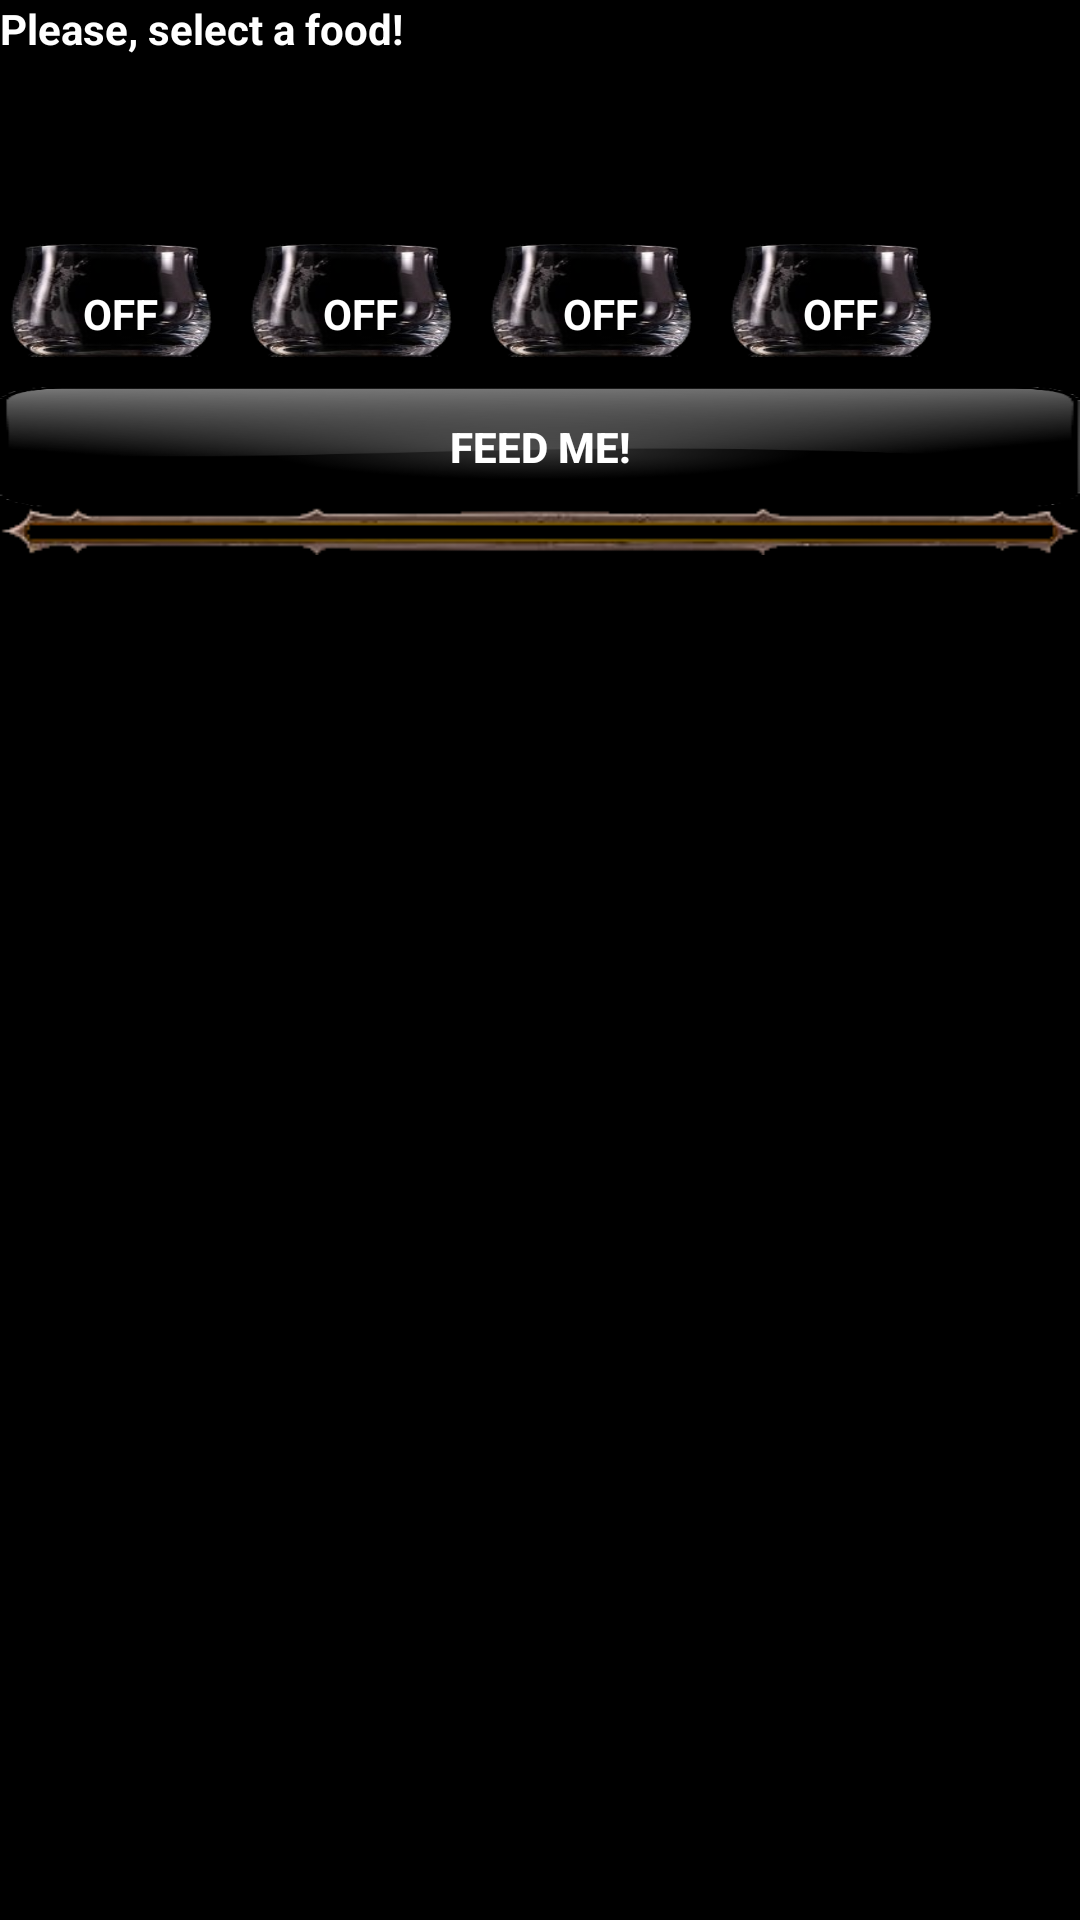

This screen was rendered from an Android layout file. Write that file and the resources it references.
<!-- AndroidManifest.xml: application theme AppTheme -->
<!-- res/layout/fragment_feeding.xml -->
<?xml version="1.0" encoding="utf-8"?>
<LinearLayout xmlns:android="http://schemas.android.com/apk/res/android"
    xmlns:tools="http://schemas.android.com/tools"
    android:layout_width="match_parent"
    android:layout_height="wrap_content"
    android:background="#000000"
    android:orientation="vertical">

    <TextView
        style="@style/attributes"
        android:layout_width="wrap_content"
        android:layout_height="wrap_content"
        android:text="@string/selectFood" />

    <HorizontalScrollView
        android:layout_width="match_parent"
        android:layout_height="wrap_content">


    <RadioGroup
        android:id="@+id/toggleGroup"
        android:layout_width="fill_parent"
        android:layout_height="wrap_content"
        android:layout_marginBottom="10dp"
        android:orientation="horizontal">

        <ToggleButton
            android:id="@+id/FOOD_CLOUD"
            style="@style/toggleButton"
            android:background="@drawable/ic_toggle_bg_air"
            android:text=""
            android:tag="2" />

        <ToggleButton
            android:id="@+id/FOOD_DIRT"
            style="@style/toggleButton"
            android:background="@drawable/ic_toggle_bg_earth"
            android:tag="3" />

        <ToggleButton
            android:id="@+id/FOOD_COAL"
            style="@style/toggleButton"
            android:background="@drawable/ic_toggle_bg_fire"
            android:tag="5" />

        <ToggleButton
            android:id="@+id/FOOD_WATER"
            style="@style/toggleButton"
            android:background="@drawable/ic_toggle_bg_water"
            android:tag="7" />
    </RadioGroup>
    </HorizontalScrollView>


    <LinearLayout
        android:layout_width="match_parent"
        android:layout_height="wrap_content"
        android:orientation="horizontal">

        <Button
            android:id="@+id/hungry_button"
            style="@style/attributes"
            android:layout_width="match_parent"
            android:layout_height="40dp"
            android:layout_gravity="center_horizontal"
            android:background="@drawable/btn_bg"
            android:text="@string/feedMe" />

    </LinearLayout>


    <ProgressBar
        android:id="@+id/hungerMeter_PB"
        style="?android:progressBarStyleHorizontal"
        android:layout_width="match_parent"
        android:layout_height="wrap_content"
        android:background="@drawable/pb_bg"
        android:indeterminate="false"
        android:max="100"
        android:paddingLeft="8dp"
        android:paddingRight="8dp" />

    <TextView
        android:id="@+id/hungerText_TV"
        style="@style/attributes"
        tools:text="Hunger Text"
        android:layout_width="wrap_content"
        android:layout_height="wrap_content" />

</LinearLayout>
<!-- resources referenced by this layout -->
<resources>
  <!-- drawable ic_toggle_bg_air (drawable) -->
  <?xml version="1.0" encoding="utf-8"?>
  <layer-list xmlns:android="http://schemas.android.com/apk/res/android">
  
      <item android:id="@+id/background"
          android:drawable="@android:color/transparent" />
  
      <item android:id="@+id/toggle"
          android:drawable="@drawable/ic_toggle_air" />
  
  </layer-list>
  <!-- drawable ic_toggle_bg_earth (drawable) -->
  <?xml version="1.0" encoding="utf-8"?>
  <layer-list xmlns:android="http://schemas.android.com/apk/res/android">
  
      <item android:id="@+id/background"
          android:drawable="@android:color/transparent" />
  
      <item android:id="@+id/toggle"
          android:drawable="@drawable/ic_toggle_earth" />
  
  </layer-list>
  <!-- drawable ic_toggle_bg_fire (drawable) -->
  <?xml version="1.0" encoding="utf-8"?>
  <layer-list xmlns:android="http://schemas.android.com/apk/res/android">
  
      <item android:id="@+id/background"
          android:drawable="@android:color/transparent" />
  
      <item android:id="@+id/toggle"
          android:drawable="@drawable/ic_toggle_fire" />
  
  </layer-list>
  <!-- drawable ic_toggle_bg_water (drawable) -->
  <?xml version="1.0" encoding="utf-8"?>
  <layer-list xmlns:android="http://schemas.android.com/apk/res/android">
  
      <item android:id="@+id/background"
          android:drawable="@android:color/transparent" />
  
      <item android:id="@+id/toggle"
          android:drawable="@drawable/ic_toggle_water" />
  
  </layer-list>
  <string name="feedMe">Feed me!</string>
  <string name="selectFood">Please, select a food!</string>
  <style name="attributes">
          <item name="android:textColor"> #FFFFFF </item>
          <item name="android:textStyle"> bold </item>
      </style>
  <style name="AppTheme" parent="Theme.AppCompat.DayNight.DarkActionBar">
          
          <item name="colorPrimary">#000000</item>
          <item name="colorPrimaryDark">#000000</item>
          <item name="colorAccent">#555555</item>
      </style>
  <!-- drawable ic_toggle_air (drawable) -->
  <selector xmlns:android="http://schemas.android.com/apk/res/android">
  
      <item android:state_checked="false"
          android:drawable="@drawable/food_empty"
          />
  
      <item android:state_checked="true"
          android:drawable="@drawable/food_air"
          />
  
  </selector>
  <!-- drawable ic_toggle_earth (drawable) -->
  <selector xmlns:android="http://schemas.android.com/apk/res/android">
  
      <item android:state_checked="false"
          android:drawable="@drawable/food_empty"
          android:alpha="0.4"/>
  
      <item android:state_checked="true"
          android:drawable="@drawable/food_earth"
          />
  
  </selector>
  <!-- drawable ic_toggle_fire (drawable) -->
  <selector xmlns:android="http://schemas.android.com/apk/res/android">
  
      <item android:state_checked="false"
          android:drawable="@drawable/food_empty"
          android:alpha="0.4"/>
  
      <item android:state_checked="true"
          android:drawable="@drawable/food_fire"
          />
  
  </selector>
  <!-- drawable ic_toggle_water (drawable) -->
  <selector xmlns:android="http://schemas.android.com/apk/res/android">
  
      <item android:state_checked="false"
          android:drawable="@drawable/food_empty"
          android:alpha="0.4"/>
  
      <item android:state_checked="true"
      android:drawable="@drawable/food_water"
          />
  
  </selector>
  <style name="Widget.Button.Toggle" parent="android:Widget">
          <item name="android:background">@drawable/ic_toggle_bg_air</item>
          <item name="android:disabledAlpha">?android:attr/disabledAlpha</item>
      </style>
</resources>
